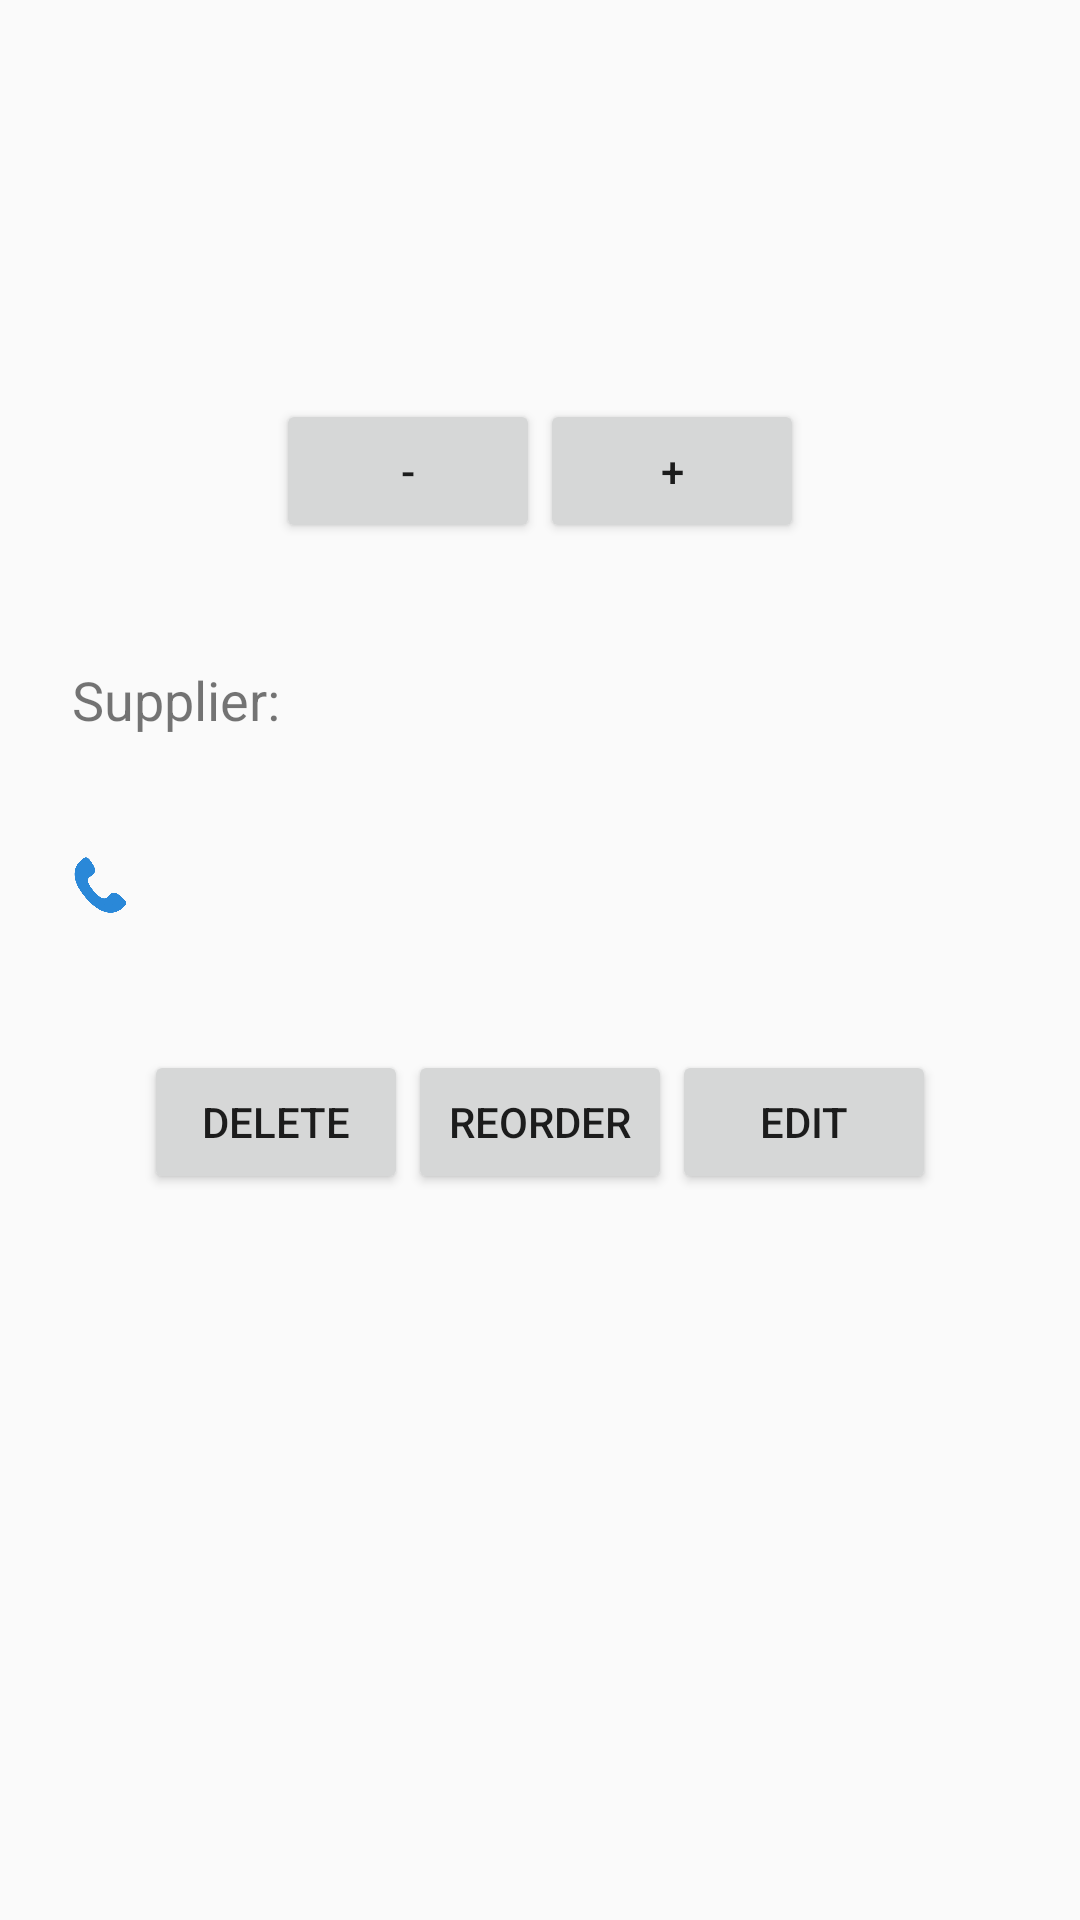

Layout XML and referenced resources for this Android screen:
<!-- AndroidManifest.xml: application theme AppTheme -->
<!-- res/layout/product_details.xml -->
<?xml version="1.0" encoding="utf-8"?>
<ScrollView xmlns:android="http://schemas.android.com/apk/res/android"
    android:layout_width="match_parent"
    android:layout_height="match_parent">

    <LinearLayout
        android:id="@+id/detail_item_card"
        android:layout_width="match_parent"
        android:layout_height="wrap_content"
        android:orientation="vertical"
        android:paddingLeft="16dp"
        android:paddingRight="16dp"
        android:paddingTop="4dp">

        <TextView
            android:id="@+id/detail_product_name"
            style="@style/textView_name" />

        <TextView
            android:id="@+id/detail_price"
            style="@style/textView_price" />

        <TextView
            android:id="@+id/detail_quantity"
            style="@style/textView_quantity" />

        <LinearLayout
            android:layout_width="wrap_content"
            android:layout_height="wrap_content"
            android:layout_gravity="center"
            android:layout_marginBottom="24dp"
            android:orientation="horizontal">

            <Button
                android:id="@+id/decrease_quantity"
                android:layout_width="wrap_content"
                android:layout_height="wrap_content"
                android:text="@string/decrease" />

            <Button
                android:id="@+id/increase_quantity"
                android:layout_width="wrap_content"
                android:layout_height="wrap_content"
                android:text="@string/increase" />

        </LinearLayout>

        <TextView
            android:text="Supplier:"
            android:layout_width="match_parent"
            android:layout_height="wrap_content"
            android:textSize="18sp"
            android:layout_marginLeft="8dp"
            android:layout_marginTop="16dp"/>

        <TextView
            android:id="@+id/detail_supplier_name"
            style="@style/textView_supplier" />

        <LinearLayout
            android:id="@+id/phone_layout"
            android:layout_width="wrap_content"
            android:layout_height="match_parent"
            android:orientation="horizontal">

            <ImageView
                android:id="@+id/icon_phone"
                android:layout_width="19dp"
                android:layout_height="19dp"
                android:layout_marginRight="4dp"
                android:layout_marginLeft="8dp"
                android:src="@drawable/icon_phone" />

            <TextView
                android:id="@+id/detail_supplier_number"
                style="@style/textView_phone" />

        </LinearLayout>


        <LinearLayout
            android:layout_width="wrap_content"
            android:layout_height="wrap_content"
            android:layout_gravity="center"
            android:layout_marginBottom="24dp"
            android:layout_marginTop="24dp"
            android:orientation="horizontal">

            <Button
                android:id="@+id/detail_delete"
                android:layout_width="wrap_content"
                android:layout_height="wrap_content"
                android:text="@string/delete" />

            <Button
                android:id="@+id/detail_reorder"
                android:layout_width="wrap_content"
                android:layout_height="wrap_content"
                android:text="@string/reorder" />

            <Button
                android:id="@+id/detail_edit"
                android:layout_width="wrap_content"
                android:layout_height="wrap_content"
                android:text="@string/edit" />

        </LinearLayout>


        <TextView
            android:id="@+id/detail_status_message"
            android:layout_width="match_parent"
            android:layout_height="wrap_content"
            android:layout_marginBottom="4dp"
            android:visibility="invisible" />


    </LinearLayout>

</ScrollView>
<!-- resources referenced by this layout -->
<resources>
  <!-- drawable icon_phone: png bitmap (drawable, 23725 bytes) -->
  <string name="decrease">-</string>
  <string name="delete">delete</string>
  <string name="edit">edit</string>
  <string name="increase">+</string>
  <string name="reorder">reorder</string>
  <style name="textView_name">
          <item name="android:layout_width">match_parent</item>
          <item name="android:layout_height">wrap_content</item>
          <item name="android:textColor">@color/text</item>
          <item name="android:textSize">@dimen/name</item>
          <item name="android:layout_margin">@dimen/text_margin</item>
          <item name="android:textStyle">bold</item>
      </style>
  <style name="textView_phone">
          <item name="android:layout_width">match_parent</item>
          <item name="android:layout_height">wrap_content</item>
          <item name="android:textColor">@color/text</item>
          <item name="android:textSize">@dimen/price</item>
          <item name="android:layout_margin">@dimen/text_margin</item>
      </style>
  <style name="textView_price">
          <item name="android:layout_width">match_parent</item>
          <item name="android:layout_height">wrap_content</item>
          <item name="android:textColor">@color/text</item>
          <item name="android:textSize">@dimen/price</item>
          <item name="android:layout_margin">@dimen/text_margin</item>
      </style>
  <style name="textView_quantity">
          <item name="android:layout_width">match_parent</item>
          <item name="android:layout_height">wrap_content</item>
          <item name="android:textColor">@color/text</item>
          <item name="android:textSize">@dimen/price</item>
          <item name="android:layout_margin">@dimen/text_margin</item>
      </style>
  <style name="textView_supplier">
          <item name="android:layout_width">match_parent</item>
          <item name="android:layout_height">wrap_content</item>
          <item name="android:textColor">@color/text</item>
          <item name="android:textSize">@dimen/price</item>
          <item name="android:layout_margin">@dimen/text_margin</item>
      </style>
  <style name="AppTheme" parent="Theme.AppCompat.Light.DarkActionBar">
          
          <item name="colorPrimary">@color/colorPrimary</item>
          <item name="colorPrimaryDark">@color/colorPrimaryDark</item>
          <item name="colorAccent">@color/colorAccent</item>
      </style>
  <color name="text">#0a0a0a</color>
  <dimen name="name">24sp</dimen>
  <dimen name="text_margin">8dp</dimen>
  <dimen name="price">18sp</dimen>
  <color name="colorPrimary">#3F51B5</color>
  <color name="colorPrimaryDark">#303F9F</color>
  <color name="colorAccent">#FF4081</color>
</resources>
